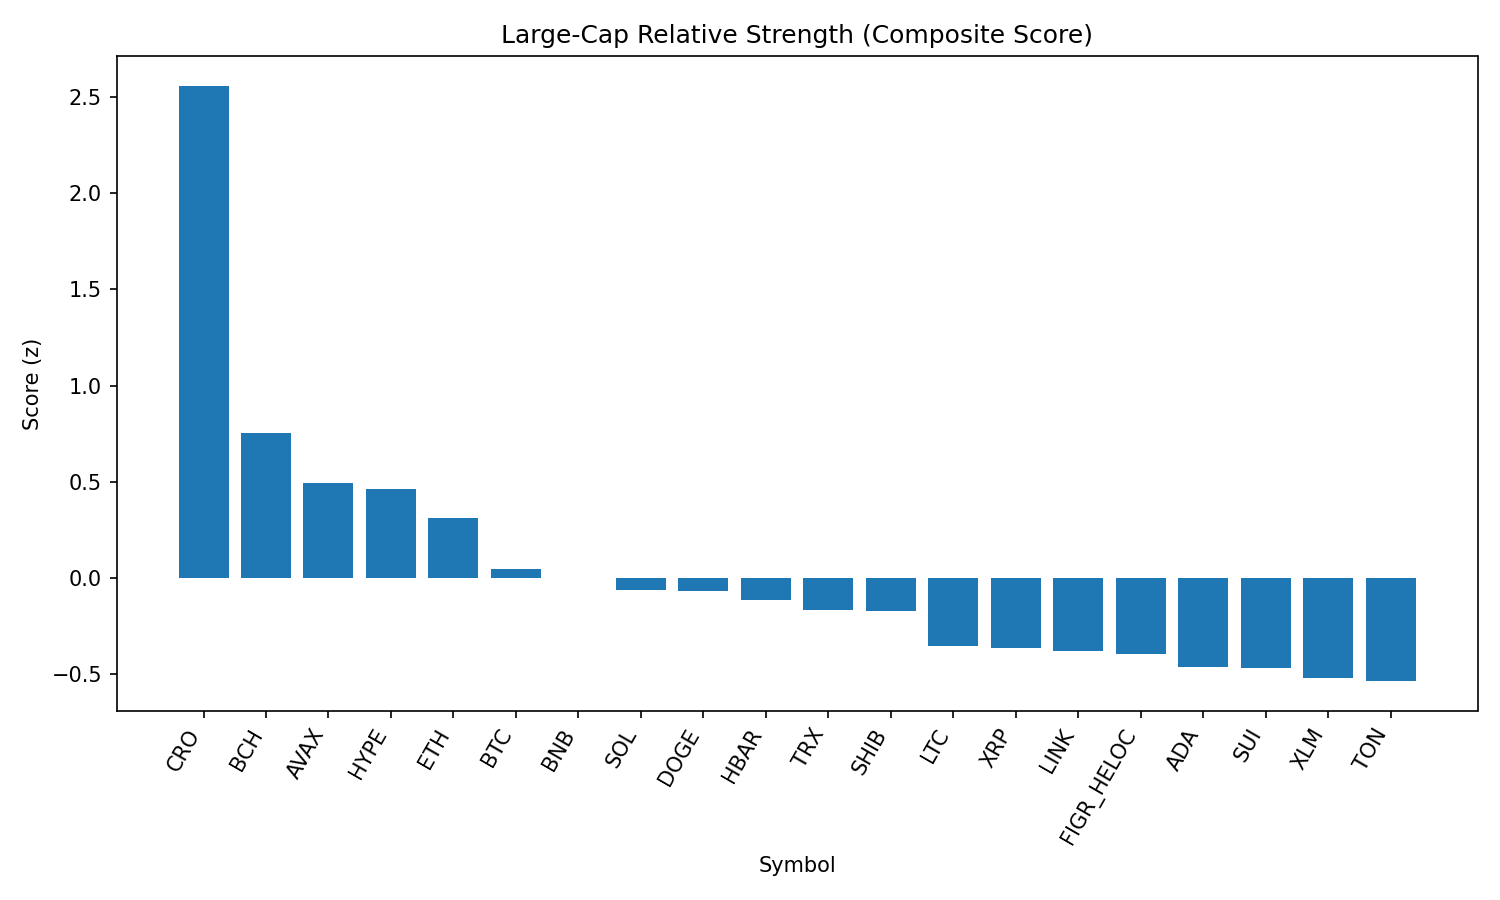

The table this chart was drawn from, first rows:
rank, name, symbol, price, pct_1h, pct_24h, pct_7d, pct_1h_vs_btc, pct_24h_vs_btc, pct_7d_vs_btc, market_cap_rank, market_cap, volume_usd, score
1, Cronos, CRO, 0.2771, 1.386, 9.728, 1.818, 1.264, 8.386, 1.53, 26, 9299792647, 438102721, 2.558
2, Bitcoin Cash, BCH, 592, 0.5232, 1.528, 6.264, 0.4009, 0.187, 5.976, 21, 11791570410, 500888930, 0.7561
3, Avalanche, AVAX, 25.42, -0.3068, 6.569, 1.754, -0.4292, 5.227, 1.466, 23, 10726517679, 805318601, 0.4932
4, Hyperliquid, HYPE, 46.28, 0.5898, 4.716, -7.734, 0.4674, 3.374, -8.022, 17, 12526932138, 308842583, 0.4652
5, Ethereum, ETH, 4477, 0.1949, 4.208, -3.804, 0.0725, 2.867, -4.092, 2, 539881529700, 32843728774, 0.3108
6, Bitcoin, BTC, 112275, 0.1224, 1.341, 0.288, 0.0, 0.0, 0.0, 1, 2233974991122, 39353548216, 0.04849
7, BNB, BNB, 861.9, 0.1234, 1.608, -0.3173, 0.001044, 0.2667, -0.6053, 5, 119960291615, 829176681, 2.576862841359613e-05
8, Solana, SOL, 210.5, -0.4596, 4.001, 1.203, -0.582, 2.66, 0.9149, 6, 113753727278, 8382286480, -0.06159
9, Dogecoin, DOGE, 0.2185, -0.1058, 2.92, -1.296, -0.2282, 1.579, -1.584, 9, 32903191491, 1689379561, -0.067
10, Hedera, HBAR, 0.222, 0.2107, 3.438, -8.19, 0.0883, 2.096, -8.478, 25, 9408253909, 193624527, -0.1128
11, TRON, TRX, 0.3415, 0.1573, 1.163, -2.47, 0.03496, -0.1786, -2.758, 10, 32326170548, 701611864, -0.1677
12, Shiba Inu, SHIB, 1.253e-05, -0.03725, 1.447, -0.2486, -0.1596, 0.1053, -0.5366, 31, 7377695072, 154761763, -0.1717
13, Litecoin, LTC, 112.8, -0.2921, 2.002, -0.7232, -0.4145, 0.6607, -1.011, 28, 8599491400, 475984168, -0.3504
14, XRP, XRP, 2.87, -0.1229, 2.5, -4.977, -0.2453, 1.159, -5.265, 3, 170376612856, 5437146019, -0.3613
15, Chainlink, LINK, 23.77, -0.3848, 3.134, -2.694, -0.5072, 1.793, -2.982, 13, 16103362948, 882258078, -0.3795
16, Figure Heloc, FIGR_HELOC, 1.001, -0.1281, 0.2532, 0.555, -0.2504, -1.088, 0.267, 18, 12270238567, 34371335, -0.3925
17, Cardano, ADA, 0.8382, -0.3643, 2.793, -3.47, -0.4867, 1.451, -3.758, 11, 30559422015, 1276474824, -0.4592
18, Sui, SUI, 3.37, -0.5198, 3.724, -3.557, -0.6422, 2.383, -3.845, 20, 12016511926, 962509355, -0.4655
19, Stellar, XLM, 0.3643, -0.0002197, 1.019, -5.445, -0.1226, -0.3228, -5.733, 22, 11552136824, 205043122, -0.5173
20, Toncoin, TON, 3.17, -0.3471, 1.091, -0.5805, -0.4695, -0.2506, -0.8684, 29, 8149717227, 64940978, -0.5349
21, World Liberty Financial, WLFI, 0.2188, 0.3492, -4.071, 0.0, 0.2268, -5.413, -0.288, 35, 5974119941, 795751834, -0.6503
